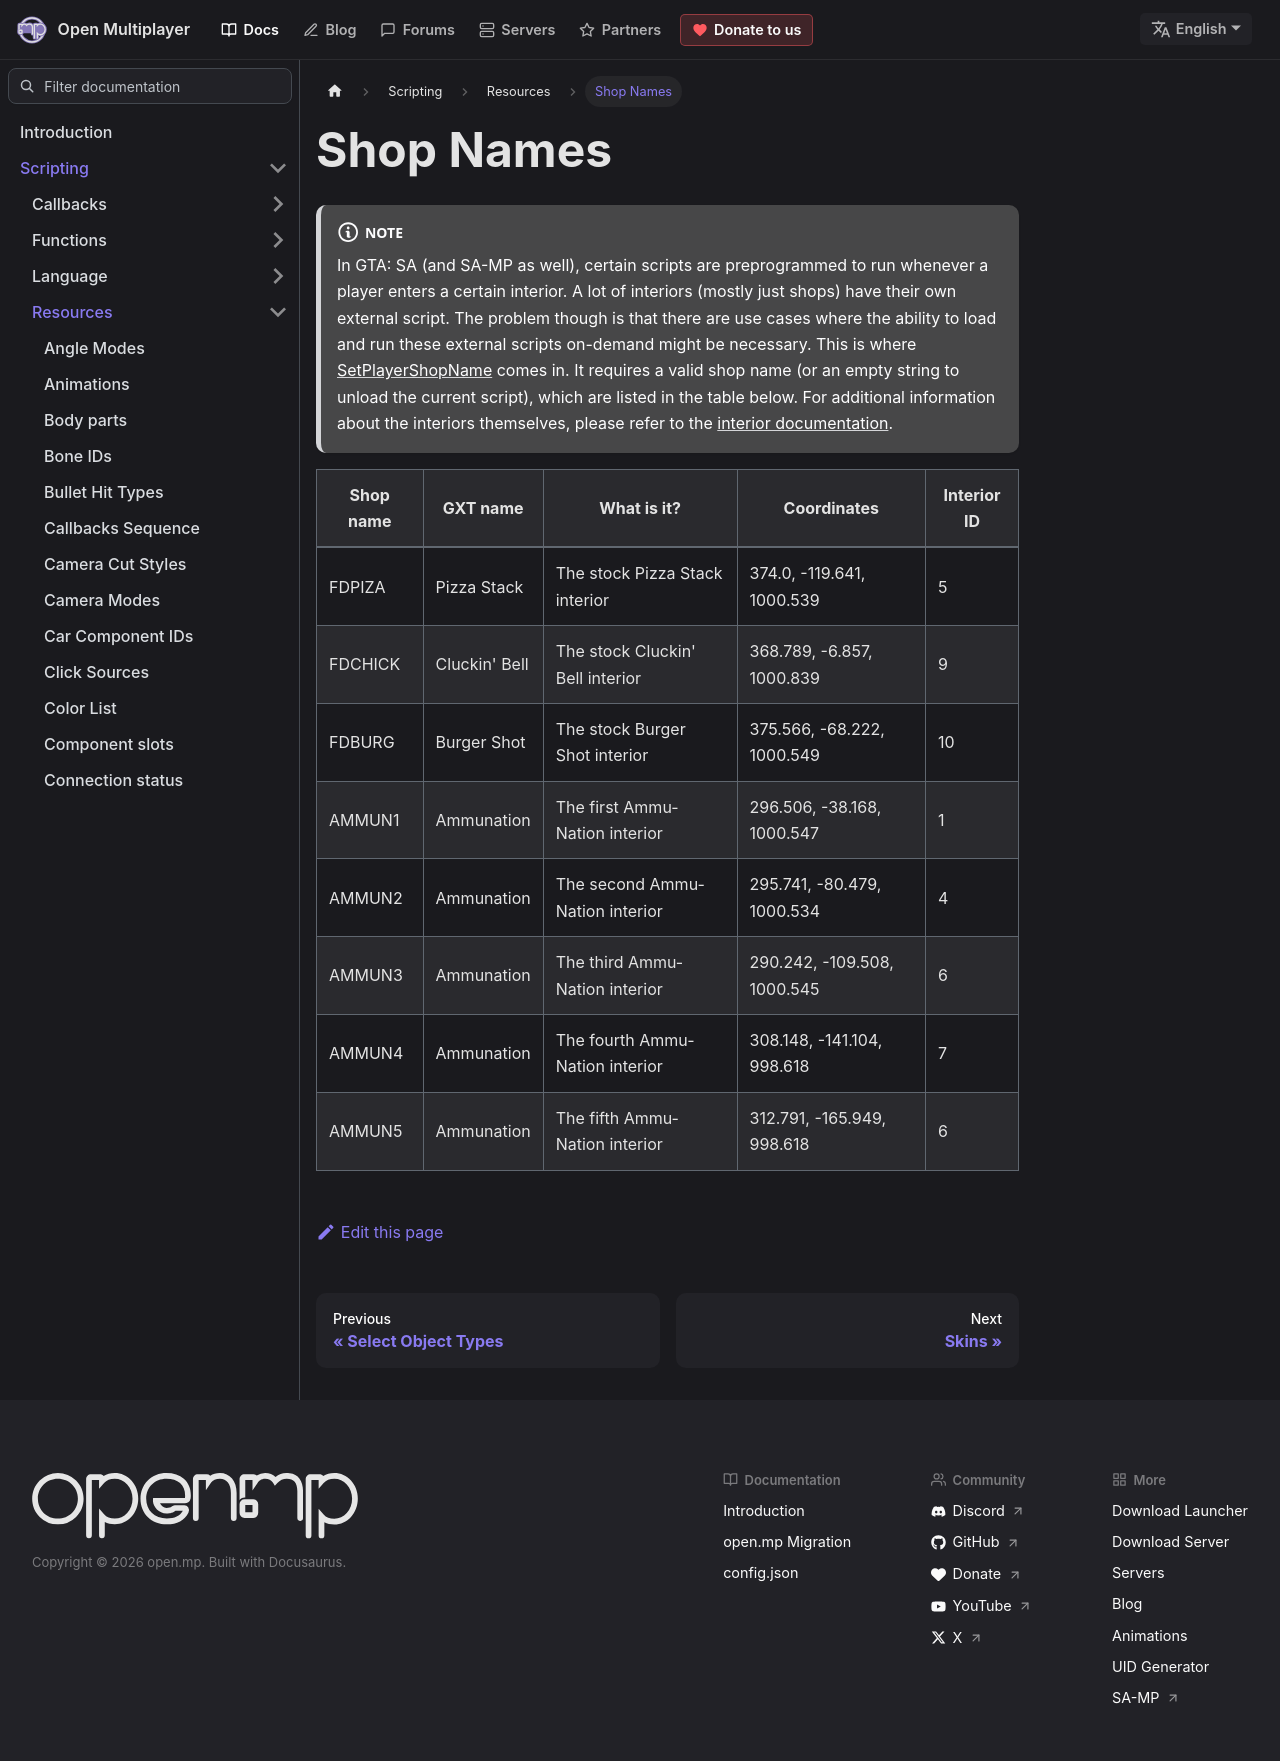

repository: openmultiplayer/web · page: docs/scripting/resources/shopnames.html · generator: docusaurus

---
title: Shop Names
sidebar_label: Shop Names
---

:::note

In GTA: SA (and SA-MP as well), certain scripts are preprogrammed to run whenever a player enters a certain interior. A lot of interiors (mostly just shops) have their own external script. The problem though is that there are use cases where the ability to load and run these external scripts on-demand might be necessary. This is where [SetPlayerShopName](../functions/SetPlayerShopName) comes in. It requires a valid shop name (or an empty string to unload the current script), which are listed in the table below. For additional information about the interiors themselves, please refer to the [interior documentation](interiorids).

:::

| Shop name | GXT name      | What is it?                      | Coordinates                 | Interior ID |
| --------- | ------------- | -------------------------------- | --------------------------- | ----------- |
| FDPIZA    | Pizza Stack   | The stock Pizza Stack interior   | 374.0, -119.641, 1000.539   | 5           |
| FDCHICK   | Cluckin' Bell | The stock Cluckin' Bell interior | 368.789, -6.857, 1000.839   | 9           |
| FDBURG    | Burger Shot   | The stock Burger Shot interior   | 375.566, -68.222, 1000.549  | 10          |
| AMMUN1    | Ammunation    | The first Ammu-Nation interior   | 296.506, -38.168, 1000.547  | 1           |
| AMMUN2    | Ammunation    | The second Ammu-Nation interior  | 295.741, -80.479, 1000.534  | 4           |
| AMMUN3    | Ammunation    | The third Ammu-Nation interior   | 290.242, -109.508, 1000.545 | 6           |
| AMMUN4    | Ammunation    | The fourth Ammu-Nation interior  | 308.148, -141.104, 998.618  | 7           |
| AMMUN5    | Ammunation    | The fifth Ammu-Nation interior   | 312.791, -165.949, 998.618  | 6           |
